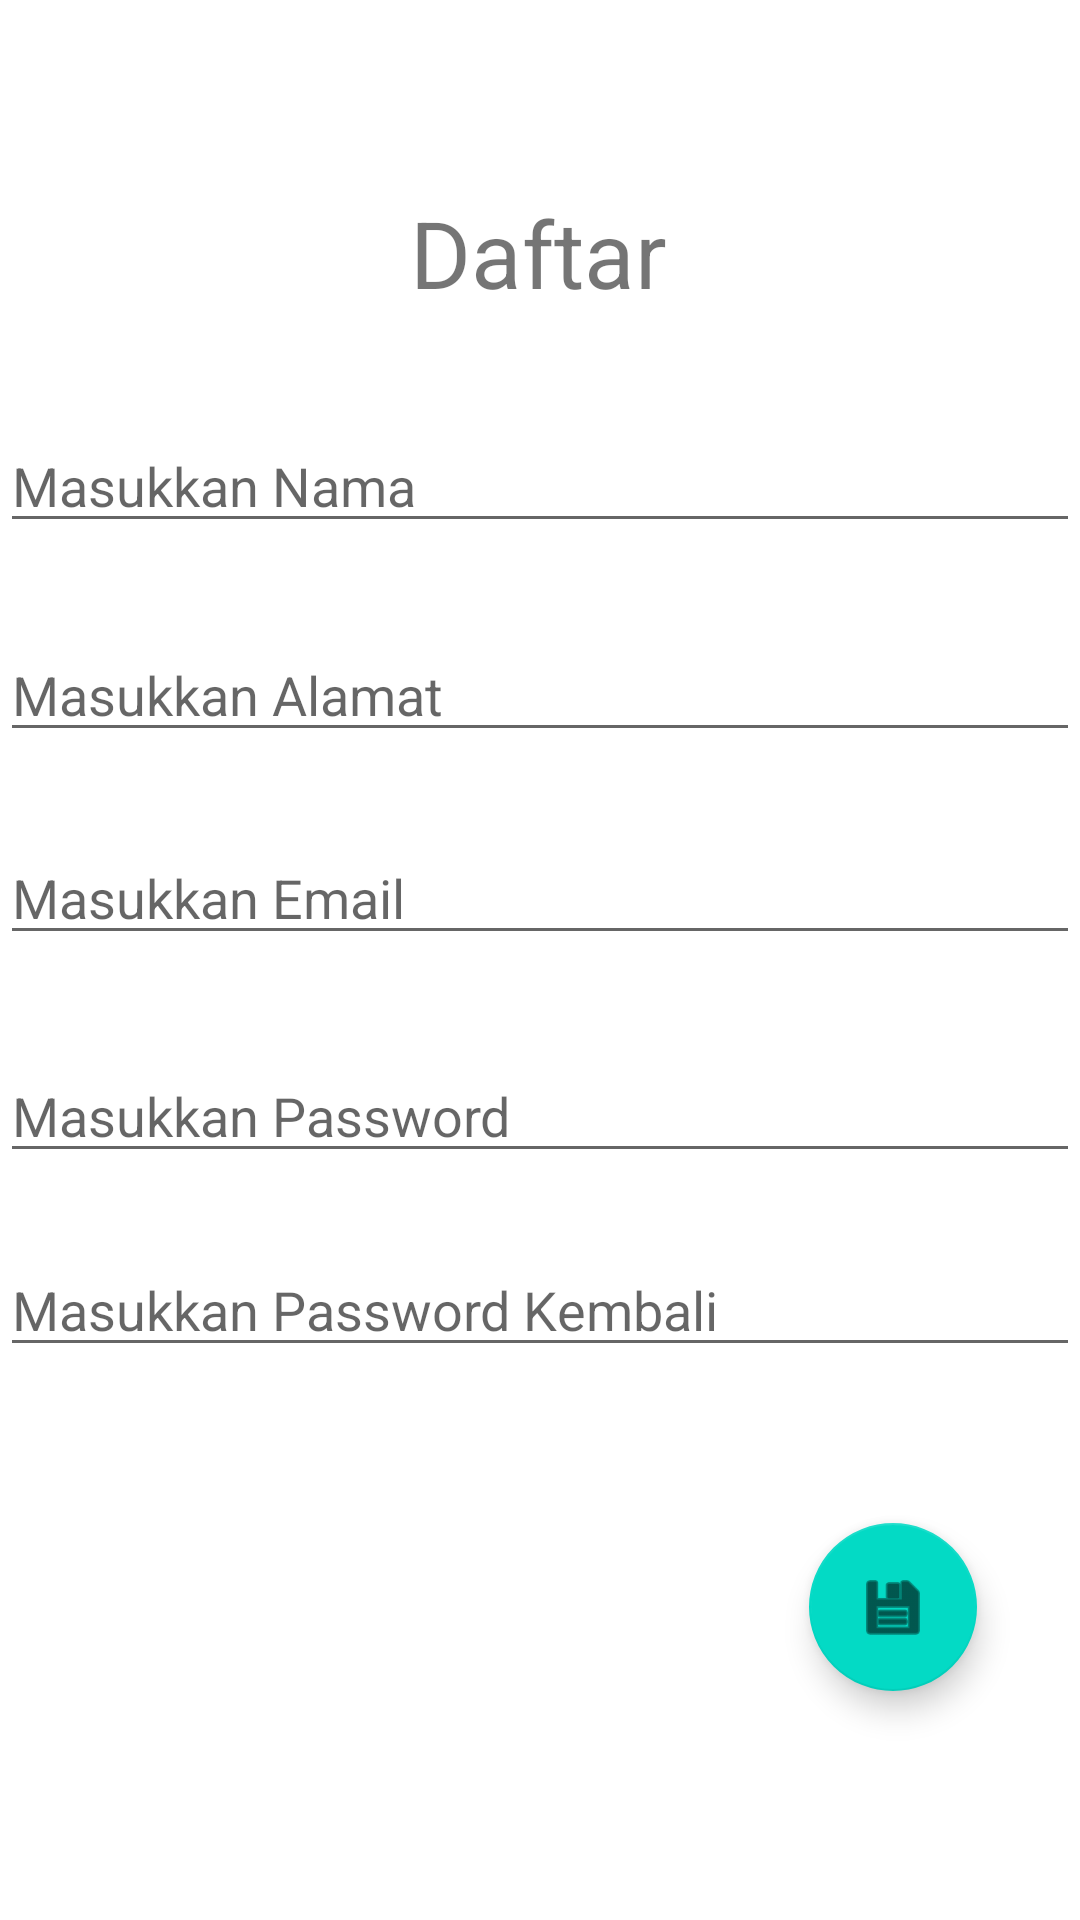

Write the Android layout XML for this screen, with the resource values it uses.
<!-- AndroidManifest.xml: application theme Theme.Sample_constraint_layout -->
<!-- res/layout/activity_daftar.xml -->
<?xml version="1.0" encoding="utf-8"?>
<androidx.constraintlayout.widget.ConstraintLayout xmlns:android="http://schemas.android.com/apk/res/android"
    xmlns:app="http://schemas.android.com/apk/res-auto"
    xmlns:tools="http://schemas.android.com/tools"
    android:layout_width="match_parent"
    android:layout_height="match_parent">

    <TextView
        android:id="@+id/textView3"
        android:layout_width="wrap_content"
        android:layout_height="wrap_content"
        android:text="@string/Idaftar"
        android:textSize="15pt"
        app:layout_constraintBottom_toBottomOf="parent"
        app:layout_constraintEnd_toEndOf="parent"
        app:layout_constraintHorizontal_bias="0.498"
        app:layout_constraintStart_toStartOf="parent"
        app:layout_constraintTop_toTopOf="parent"
        app:layout_constraintVertical_bias="0.106" />

    <EditText
        android:id="@+id/edNama"
        android:layout_width="match_parent"
        android:layout_height="wrap_content"
        android:ems="10"
        android:hint="@string/enama"
        android:inputType="textPersonName"
        app:layout_constraintBottom_toBottomOf="parent"
        app:layout_constraintEnd_toEndOf="parent"
        app:layout_constraintHorizontal_bias="0.079"
        app:layout_constraintStart_toStartOf="parent"
        app:layout_constraintTop_toBottomOf="@+id/textView3"
        app:layout_constraintVertical_bias="0.07" />

    <EditText
        android:id="@+id/edAlamat"
        android:layout_width="match_parent"
        android:layout_height="wrap_content"
        android:ems="10"
        android:hint="@string/ealamat"
        android:inputType="textMultiLine"
        app:layout_constraintBottom_toBottomOf="parent"
        app:layout_constraintEnd_toEndOf="parent"
        app:layout_constraintHorizontal_bias="0.0"
        app:layout_constraintStart_toStartOf="parent"
        app:layout_constraintTop_toBottomOf="@+id/edNama"
        app:layout_constraintVertical_bias="0.068" />

    <EditText
        android:id="@+id/EdEmail"
        android:layout_width="match_parent"
        android:layout_height="wrap_content"
        android:ems="10"
        android:hint="@string/eemail"
        android:inputType="textWebEmailAddress|textPersonName"
        app:layout_constraintBottom_toBottomOf="parent"
        app:layout_constraintEnd_toEndOf="parent"
        app:layout_constraintHorizontal_bias="0.079"
        app:layout_constraintStart_toStartOf="parent"
        app:layout_constraintTop_toBottomOf="@+id/edAlamat"
        app:layout_constraintVertical_bias="0.076" />

    <EditText
        android:id="@+id/edPass"
        android:layout_width="match_parent"
        android:layout_height="wrap_content"
        android:ems="10"
        android:hint="@string/epass"
        android:inputType="textPassword"
        app:layout_constraintBottom_toBottomOf="parent"
        app:layout_constraintEnd_toEndOf="parent"
        app:layout_constraintHorizontal_bias="0.079"
        app:layout_constraintStart_toStartOf="parent"
        app:layout_constraintTop_toBottomOf="@+id/EdEmail"
        app:layout_constraintVertical_bias="0.112" />

    <com.google.android.material.floatingactionbutton.FloatingActionButton
        android:id="@+id/febSimpan"
        android:layout_width="wrap_content"
        android:layout_height="wrap_content"
        android:clickable="true"
        app:layout_constraintBottom_toBottomOf="parent"
        app:layout_constraintEnd_toEndOf="parent"
        app:layout_constraintHorizontal_bias="0.887"
        app:layout_constraintStart_toStartOf="parent"
        app:layout_constraintTop_toBottomOf="@+id/edrepas"
        app:layout_constraintVertical_bias="0.404"
        app:srcCompat="@android:drawable/ic_menu_save" />

    <EditText
        android:id="@+id/edrepas"
        android:layout_width="match_parent"
        android:layout_height="wrap_content"
        android:ems="10"
        android:hint="@string/erepass"
        android:inputType="textPassword"
        app:layout_constraintBottom_toBottomOf="parent"
        app:layout_constraintEnd_toEndOf="parent"
        app:layout_constraintHorizontal_bias="0.079"
        app:layout_constraintStart_toStartOf="parent"
        app:layout_constraintTop_toBottomOf="@+id/edPass"
        app:layout_constraintVertical_bias="0.113" />
</androidx.constraintlayout.widget.ConstraintLayout>
<!-- resources referenced by this layout -->
<resources>
  <string name="Idaftar">Daftar</string>
  <string name="ealamat">Masukkan Alamat</string>
  <string name="eemail">Masukkan Email</string>
  <string name="enama">Masukkan Nama</string>
  <string name="epass">Masukkan Password</string>
  <string name="erepass">Masukkan Password Kembali</string>
  <style name="Theme.Sample_constraint_layout" parent="Theme.MaterialComponents.DayNight.DarkActionBar">
          
          <item name="colorPrimary">@color/purple_500</item>
          <item name="colorPrimaryVariant">@color/purple_700</item>
          <item name="colorOnPrimary">@color/white</item>
          
          <item name="colorSecondary">@color/teal_200</item>
          <item name="colorSecondaryVariant">@color/teal_700</item>
          <item name="colorOnSecondary">@color/black</item>
          
          <item name="android:statusBarColor" tools:targetApi="l">?attr/colorPrimaryVariant</item>
          
      </style>
  <!-- not gathered from this repository: default colours our renderer supplied (Android Studio template values) -->
  <color name="purple_500">#FF6200EE</color>
  <color name="purple_700">#FF3700B3</color>
  <color name="teal_200">#FF03DAC5</color>
  <color name="teal_700">#FF018786</color>
  <color name="black">#FF000000</color>
  <color name="white">#FFFFFFFF</color>
</resources>
